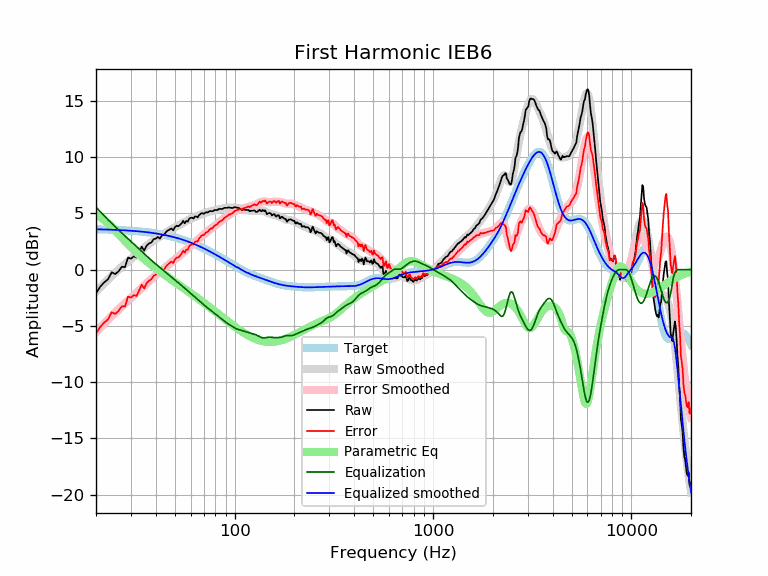

Source data for this figure (header and first rows):
frequency, raw, error, smoothed, error_smoothed, equalization, parametric_eq, equalized_raw, equalized_smoothed, target
20, -2.10, -5.69, -1.96, -5.55, 5.55, 4.87, 3.45, 3.59, 3.59
21, -1.51, -5.09, -1.58, -5.16, 5.16, 4.69, 3.65, 3.58, 3.58
22, -1.13, -4.71, -1.22, -4.79, 4.79, 4.43, 3.66, 3.57, 3.57
23, -0.85, -4.41, -0.88, -4.44, 4.44, 4.13, 3.59, 3.56, 3.56
24, -0.23, -3.78, -0.56, -4.12, 4.12, 3.81, 3.88, 3.55, 3.55
25, -0.39, -3.93, -0.27, -3.81, 3.81, 3.48, 3.42, 3.54, 3.54
26, -0.14, -3.67, 0.00, -3.52, 3.52, 3.16, 3.38, 3.53, 3.53
27, 0.26, -3.25, 0.26, -3.25, 3.25, 2.85, 3.51, 3.51, 3.51
28, 0.23, -3.27, 0.50, -3.00, 3.00, 2.56, 3.23, 3.50, 3.50
29, 1.08, -2.40, 0.72, -2.76, 2.76, 2.28, 3.83, 3.48, 3.48
30, 0.98, -2.48, 0.94, -2.52, 2.52, 2.02, 3.50, 3.46, 3.46
31, 1.18, -2.27, 1.15, -2.29, 2.29, 1.77, 3.47, 3.44, 3.44
32, 1.08, -2.35, 1.36, -2.06, 2.06, 1.55, 3.14, 3.42, 3.42
33, 1.56, -1.84, 1.56, -1.84, 1.84, 1.33, 3.40, 3.40, 3.40
34, 2.04, -1.34, 1.75, -1.63, 1.63, 1.13, 3.67, 3.38, 3.38
35, 1.70, -1.66, 1.94, -1.42, 1.42, 0.94, 3.11, 3.36, 3.36
36, 2.14, -1.19, 2.12, -1.21, 1.21, 0.76, 3.35, 3.33, 3.33
37, 2.33, -0.98, 2.29, -1.02, 1.02, 0.59, 3.35, 3.31, 3.31
38, 2.41, -0.87, 2.44, -0.84, 0.84, 0.43, 3.25, 3.28, 3.28
39, 2.71, -0.54, 2.58, -0.67, 0.67, 0.28, 3.38, 3.25, 3.25
40, 2.76, -0.46, 2.72, -0.51, 0.51, 0.13, 3.27, 3.22, 3.22
41, 2.91, -0.28, 2.84, -0.35, 0.35, -0.01, 3.26, 3.19, 3.19
42, 2.76, -0.40, 2.96, -0.21, 0.21, -0.15, 2.96, 3.16, 3.16
43, 3.05, -0.08, 3.07, -0.06, 0.06, -0.28, 3.11, 3.13, 3.13
44, 3.08, -0.02, 3.18, 0.09, -0.09, -0.41, 2.99, 3.09, 3.09
45, 3.34, 0.28, 3.29, 0.23, -0.23, -0.53, 3.11, 3.06, 3.06
46, 3.48, 0.46, 3.40, 0.37, -0.37, -0.65, 3.11, 3.02, 3.02
47, 3.58, 0.59, 3.50, 0.51, -0.51, -0.76, 3.07, 2.99, 2.99
48, 3.67, 0.72, 3.59, 0.65, -0.65, -0.88, 3.02, 2.95, 2.95
49, 3.50, 0.59, 3.68, 0.78, -0.78, -0.99, 2.72, 2.91, 2.91
50, 3.78, 0.91, 3.77, 0.90, -0.90, -1.10, 2.88, 2.87, 2.87
51, 3.91, 1.08, 3.85, 1.03, -1.03, -1.20, 2.88, 2.82, 2.82
52, 3.86, 1.08, 3.93, 1.15, -1.15, -1.31, 2.71, 2.78, 2.78
53, 3.98, 1.24, 4.01, 1.27, -1.27, -1.41, 2.71, 2.74, 2.74
54, 4.12, 1.43, 4.09, 1.40, -1.40, -1.51, 2.72, 2.69, 2.69
55, 4.34, 1.69, 4.17, 1.52, -1.52, -1.61, 2.82, 2.65, 2.65
56, 4.12, 1.52, 4.25, 1.65, -1.65, -1.70, 2.47, 2.60, 2.60
57, 4.33, 1.77, 4.32, 1.77, -1.77, -1.80, 2.56, 2.55, 2.55
58, 4.27, 1.76, 4.39, 1.89, -1.89, -1.90, 2.38, 2.51, 2.51
59, 4.54, 2.08, 4.46, 2.00, -2.00, -1.99, 2.54, 2.46, 2.46
60, 4.60, 2.19, 4.52, 2.11, -2.11, -2.08, 2.49, 2.41, 2.41
61, 4.63, 2.27, 4.58, 2.22, -2.22, -2.17, 2.41, 2.36, 2.36
62, 4.54, 2.23, 4.63, 2.32, -2.32, -2.26, 2.22, 2.31, 2.31
63, 4.73, 2.47, 4.68, 2.42, -2.42, -2.35, 2.31, 2.26, 2.26
64, 4.73, 2.52, 4.73, 2.53, -2.53, -2.44, 2.20, 2.21, 2.21
65, 4.65, 2.50, 4.78, 2.63, -2.63, -2.53, 2.02, 2.15, 2.15
66, 4.83, 2.73, 4.84, 2.73, -2.73, -2.62, 2.09, 2.10, 2.10
67, 4.92, 2.87, 4.89, 2.84, -2.84, -2.70, 2.08, 2.05, 2.05
68, 5.02, 3.02, 4.94, 2.94, -2.94, -2.79, 2.08, 1.99, 1.99
69, 5.02, 3.08, 4.98, 3.04, -3.04, -2.87, 1.98, 1.94, 1.94
70, 4.96, 3.07, 5.02, 3.14, -3.14, -2.95, 1.82, 1.89, 1.89
71, 5.07, 3.24, 5.06, 3.23, -3.23, -3.04, 1.84, 1.83, 1.83
72, 5.11, 3.33, 5.09, 3.31, -3.31, -3.12, 1.80, 1.78, 1.78
73, 5.08, 3.35, 5.12, 3.40, -3.40, -3.20, 1.68, 1.73, 1.73
74, 5.14, 3.47, 5.15, 3.48, -3.48, -3.28, 1.66, 1.67, 1.67
75, 5.21, 3.59, 5.17, 3.55, -3.55, -3.36, 1.65, 1.62, 1.62
76, 5.21, 3.65, 5.20, 3.63, -3.63, -3.44, 1.58, 1.56, 1.56
77, 5.19, 3.68, 5.22, 3.71, -3.71, -3.51, 1.48, 1.51, 1.51
78, 5.22, 3.77, 5.24, 3.79, -3.79, -3.59, 1.43, 1.45, 1.45
79, 5.30, 3.90, 5.27, 3.87, -3.87, -3.67, 1.43, 1.40, 1.40
... 553 more rows
